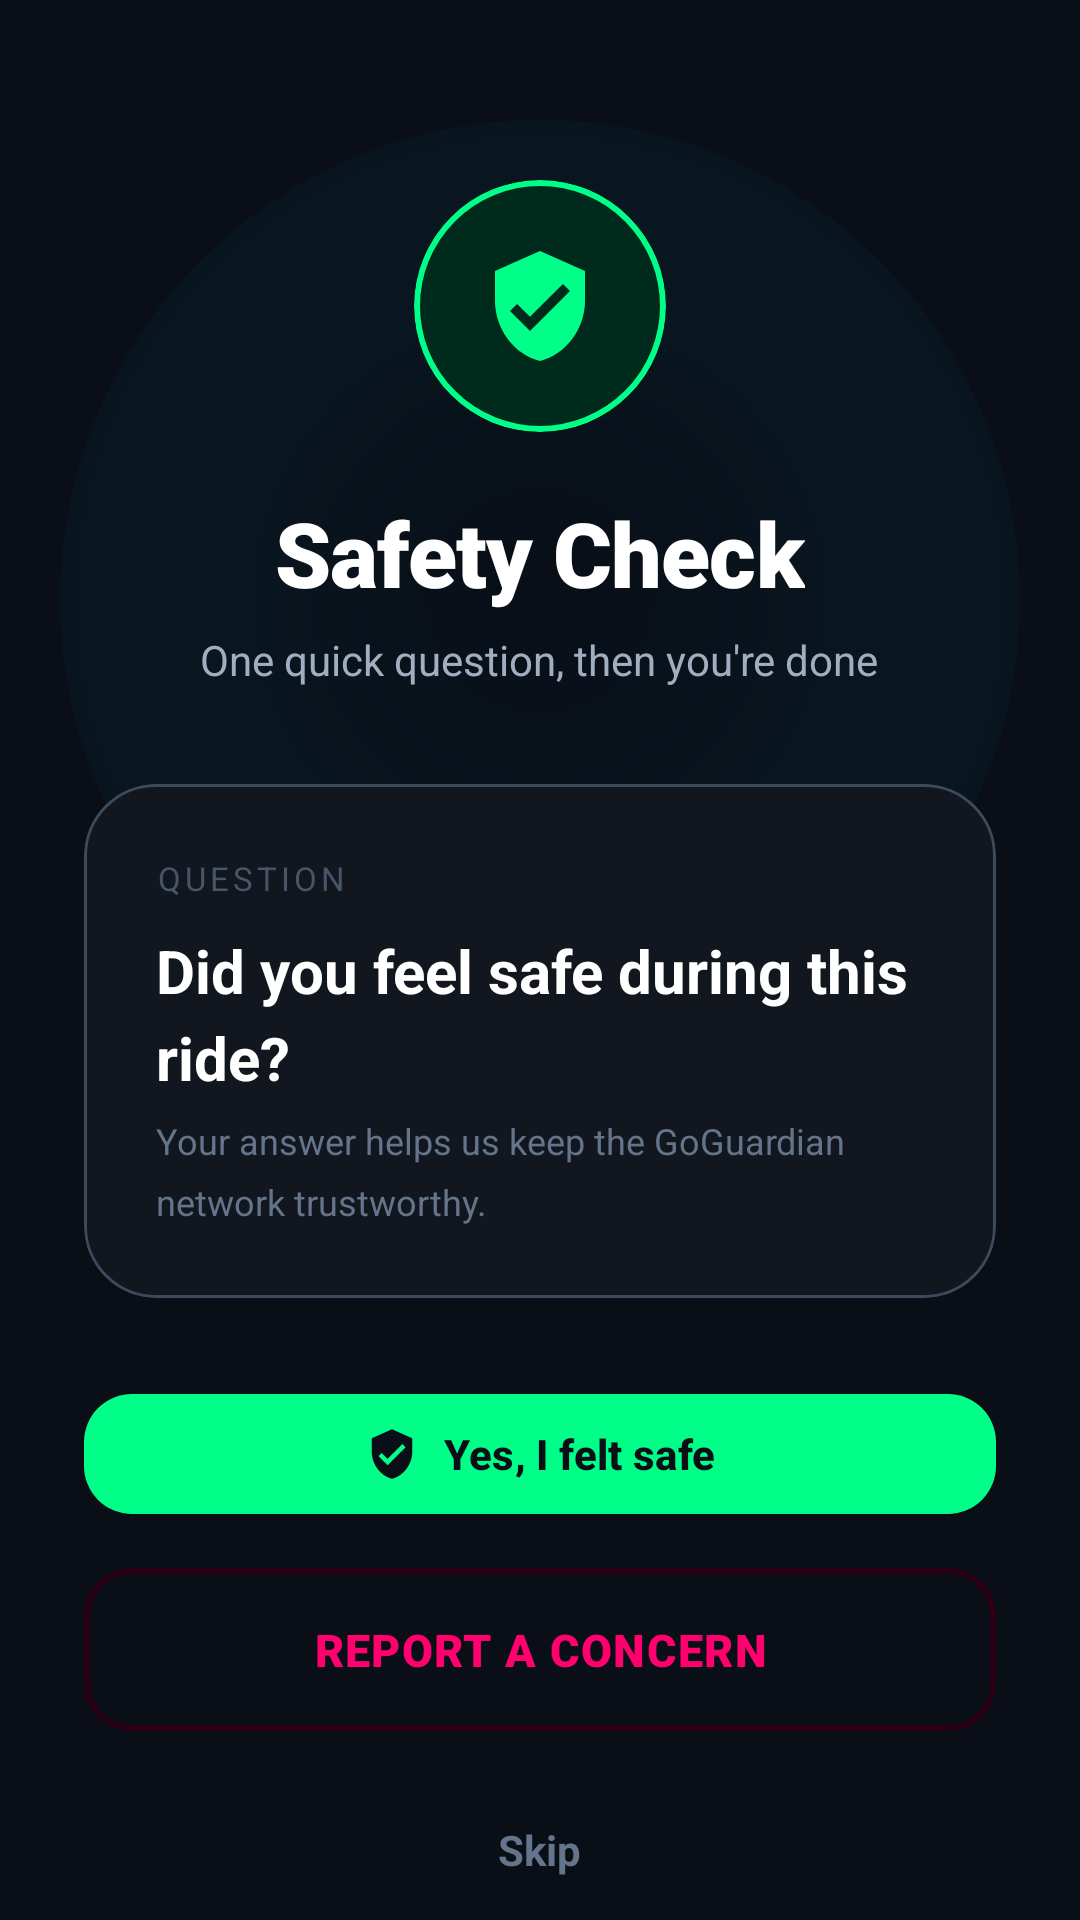

Produce the Android XML layout that renders to this screen, including the resource entries it uses.
<!-- AndroidManifest.xml: application theme Theme.GoGuardian -->
<!-- res/layout/fragment_safety_check.xml -->
<?xml version="1.0" encoding="utf-8"?>
<FrameLayout xmlns:android="http://schemas.android.com/apk/res/android"
    xmlns:app="http://schemas.android.com/apk/res-auto"
    android:layout_width="match_parent"
    android:layout_height="match_parent"
    android:background="@color/background">

    
    <View
        android:layout_width="320dp"
        android:layout_height="320dp"
        android:layout_gravity="top|center_horizontal"
        android:layout_marginTop="40dp"
        android:background="@drawable/bg_glow_cyan"
        android:alpha="0.18" />

    <androidx.core.widget.NestedScrollView
        android:layout_width="match_parent"
        android:layout_height="match_parent"
        android:fillViewport="true">

        <LinearLayout
            android:layout_width="match_parent"
            android:layout_height="match_parent"
            android:orientation="vertical"
            android:paddingHorizontal="28dp"
            android:paddingTop="60dp"
            android:paddingBottom="32dp">

            
            <com.google.android.material.card.MaterialCardView
                android:layout_width="84dp"
                android:layout_height="84dp"
                android:layout_gravity="center_horizontal"
                app:cardCornerRadius="42dp"
                app:cardBackgroundColor="@color/success_container"
                app:strokeWidth="2dp"
                app:strokeColor="@color/success"
                app:cardElevation="0dp"
                android:layout_marginBottom="20dp">
                <ImageView
                    android:layout_width="40dp"
                    android:layout_height="40dp"
                    android:layout_gravity="center"
                    android:src="@drawable/ic_shield"
                    app:tint="@color/success" />
            </com.google.android.material.card.MaterialCardView>

            <TextView
                android:layout_width="wrap_content"
                android:layout_height="wrap_content"
                android:layout_gravity="center_horizontal"
                android:text="Safety Check"
                android:textColor="@color/text_primary"
                android:textSize="30sp"
                android:textStyle="bold"
                android:fontFamily="sans-serif-black"
                android:letterSpacing="-0.01" />

            <TextView
                android:layout_width="wrap_content"
                android:layout_height="wrap_content"
                android:layout_gravity="center_horizontal"
                android:layout_marginTop="6dp"
                android:layout_marginBottom="32dp"
                android:text="One quick question, then you're done"
                android:textColor="@color/text_secondary"
                android:textSize="14sp" />

            
            <com.google.android.material.card.MaterialCardView
                android:layout_width="match_parent"
                android:layout_height="wrap_content"
                android:layout_marginBottom="28dp"
                app:cardBackgroundColor="@color/surface"
                app:cardCornerRadius="24dp"
                app:strokeWidth="1dp"
                app:strokeColor="@color/border_strong"
                app:cardElevation="0dp">

                <LinearLayout
                    android:layout_width="match_parent"
                    android:layout_height="wrap_content"
                    android:orientation="vertical"
                    android:padding="24dp">

                    <TextView
                        android:layout_width="wrap_content"
                        android:layout_height="wrap_content"
                        android:text="QUESTION"
                        android:textColor="@color/text_muted"
                        android:textSize="11sp"
                        android:letterSpacing="0.12"
                        android:layout_marginBottom="10dp" />

                    <TextView
                        android:layout_width="match_parent"
                        android:layout_height="wrap_content"
                        android:text="Did you feel safe during this ride?"
                        android:textColor="@color/text_primary"
                        android:textSize="20sp"
                        android:textStyle="bold"
                        android:lineSpacingMultiplier="1.2"
                        android:layout_marginBottom="6dp" />

                    <TextView
                        android:layout_width="match_parent"
                        android:layout_height="wrap_content"
                        android:text="Your answer helps us keep the GoGuardian network trustworthy."
                        android:textColor="@color/text_tertiary"
                        android:textSize="12sp"
                        android:lineSpacingMultiplier="1.4" />
                </LinearLayout>
            </com.google.android.material.card.MaterialCardView>

            <Space
                android:layout_width="match_parent"
                android:layout_height="0dp"
                android:layout_weight="1" />

            <com.google.android.material.button.MaterialButton
                android:id="@+id/button_safety_yes"
                android:layout_width="match_parent"
                android:layout_height="wrap_content"
                android:layout_marginBottom="10dp"
                android:text="Yes, I felt safe"
                android:textColor="@color/text_on_primary"
                android:textStyle="bold"
                app:backgroundTint="@color/success"
                app:icon="@drawable/ic_shield"
                app:iconTint="@color/text_on_primary"
                app:iconGravity="textStart"
                app:cornerRadius="16dp" />

            <com.google.android.material.button.MaterialButton
                android:id="@+id/button_safety_no"
                style="@style/Widget.GoGuardian.Button.Outlined"
                android:layout_width="match_parent"
                android:layout_height="wrap_content"
                android:layout_marginBottom="14dp"
                android:text="Report a concern"
                android:textColor="@color/secondary"
                app:strokeColor="@color/secondary_container"
                app:icon="@drawable/ic_warning"
                app:iconTint="@color/secondary"
                app:iconGravity="textStart"
                app:cornerRadius="16dp" />

            <TextView
                android:id="@+id/button_safety_skip"
                android:layout_width="wrap_content"
                android:layout_height="wrap_content"
                android:layout_gravity="center_horizontal"
                android:padding="12dp"
                android:text="Skip"
                android:textColor="@color/text_tertiary"
                android:textSize="14sp"
                android:textStyle="bold"
                android:background="?attr/selectableItemBackground" />
        </LinearLayout>
    </androidx.core.widget.NestedScrollView>
</FrameLayout>
<!-- resources referenced by this layout -->
<resources>
  <color name="background">#0A0E17</color>
  <color name="border_strong">#3D4A5C</color>
  <color name="secondary">#FF006E</color>
  <color name="secondary_container">#2A0015</color>
  <color name="success">#00FF88</color>
  <color name="success_container">#002A1C</color>
  <color name="surface">#12161F</color>
  <color name="text_muted">#475569</color>
  <color name="text_on_primary">#0A0E17</color>
  <color name="text_primary">#FFFFFF</color>
  <color name="text_secondary">#A0AEC0</color>
  <color name="text_tertiary">#64748B</color>
  <!-- drawable bg_glow_cyan (drawable) -->
  <?xml version="1.0" encoding="utf-8"?>
  <shape xmlns:android="http://schemas.android.com/apk/res/android"
      android:shape="oval">
      <gradient
          android:type="radial"
          android:gradientRadius="250dp"
          android:centerColor="@color/glow_cyan"
          android:endColor="@android:color/transparent" />
  </shape>
  <!-- drawable ic_shield (drawable) -->
  <?xml version="1.0" encoding="utf-8"?>
  <vector xmlns:android="http://schemas.android.com/apk/res/android"
      android:width="24dp"
      android:height="24dp"
      android:viewportWidth="24"
      android:viewportHeight="24">
      <path
          android:fillColor="@android:color/white"
          android:pathData="M12,1L3,5v6c0,5.55 3.84,10.74 9,12 5.16,-1.26 9,-6.45 9,-12L21,5 12,1zM10,17l-4,-4 1.41,-1.41L10,14.17l6.59,-6.59L18,9l-8,8z" />
  </vector>
  <style name="Widget.GoGuardian.Button.Outlined" parent="Widget.Material3.Button.OutlinedButton">
          <item name="android:paddingTop">17dp</item>
          <item name="android:paddingBottom">17dp</item>
          <item name="android:paddingStart">24dp</item>
          <item name="android:paddingEnd">24dp</item>
          <item name="cornerRadius">12dp</item>
          <item name="android:textSize">15sp</item>
          <item name="android:letterSpacing">0.03</item>
          <item name="android:textAllCaps">true</item>
          <item name="strokeColor">@color/border_strong</item>
          <item name="strokeWidth">2dp</item>
          <item name="android:fontFamily">sans-serif-black</item>
      </style>
  <color name="glow_cyan">#4000E5FF</color>
  <color name="primary">#00E5FF</color>
  <color name="primary_container">#001F2A</color>
  <color name="on_primary_container">#A0F0FF</color>
  <color name="teal">#B388FF</color>
  <color name="surface_variant">#1A1F2B</color>
  <color name="border">#2D3748</color>
  <color name="divider">#1E2532</color>
  <color name="nav_background">#0A0E17</color>
  <style name="ShapeAppearance.GoGuardian.Medium" parent="ShapeAppearance.Material3.MediumComponent">
          <item name="cornerSize">16dp</item>
      </style>
  <style name="ShapeAppearance.GoGuardian.Large" parent="ShapeAppearance.Material3.LargeComponent">
          <item name="cornerSize">24dp</item>
      </style>
  <style name="Widget.GoGuardian.TextInput" parent="Widget.Material3.TextInputLayout.OutlinedBox">
          <item name="boxCornerRadiusTopStart">14dp</item>
          <item name="boxCornerRadiusTopEnd">14dp</item>
          <item name="boxCornerRadiusBottomStart">14dp</item>
          <item name="boxCornerRadiusBottomEnd">14dp</item>
          <item name="boxStrokeColor">@color/border</item>
          <item name="boxStrokeWidth">1dp</item>
          <item name="hintTextColor">@color/text_secondary</item>
      </style>
</resources>
